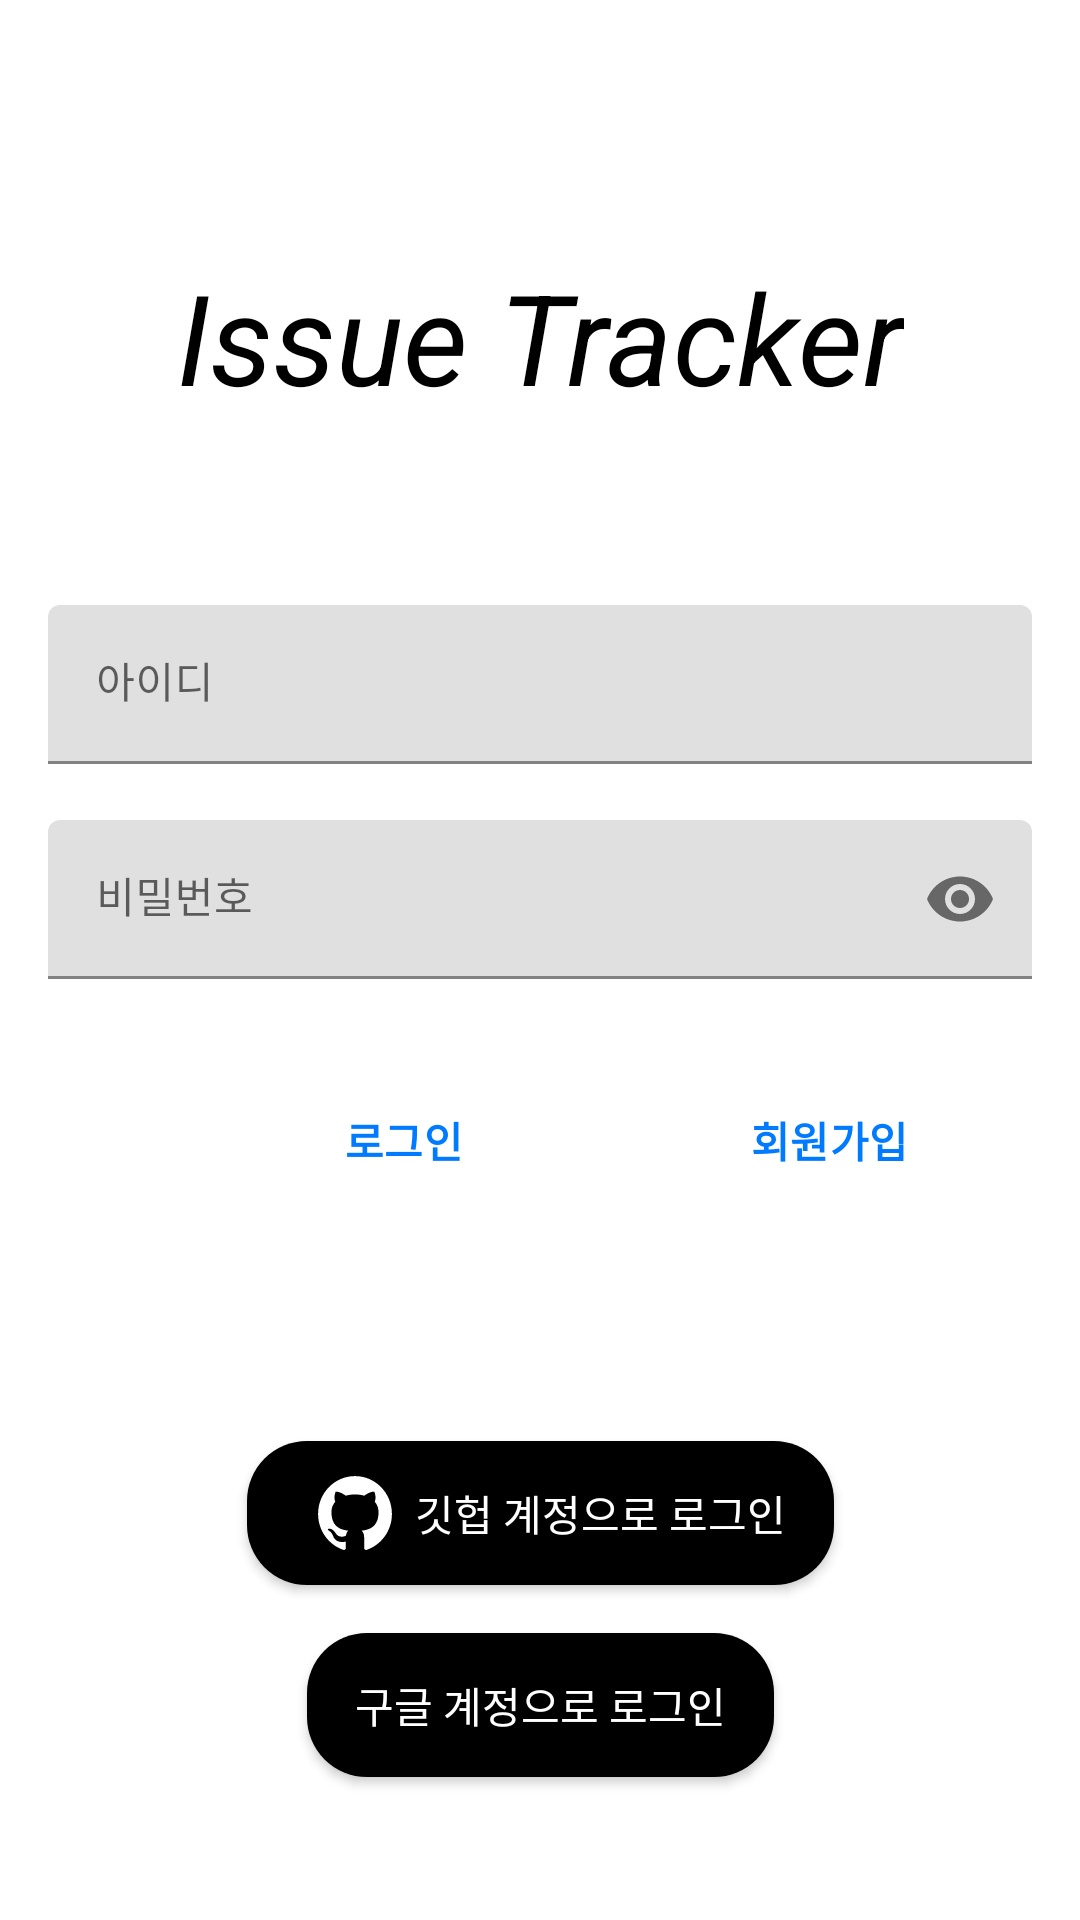

Write the Android layout XML for this screen, with the resource values it uses.
<!-- AndroidManifest.xml: application theme Theme.Issue_tracker -->
<!-- res/layout/activity_log_in.xml -->
<?xml version="1.0" encoding="utf-8"?>
<layout xmlns:android="http://schemas.android.com/apk/res/android"
    xmlns:app="http://schemas.android.com/apk/res-auto"
    xmlns:tools="http://schemas.android.com/tools">

    <data>

    </data>

    <androidx.constraintlayout.widget.ConstraintLayout
        android:layout_width="match_parent"
        android:layout_height="match_parent"
        android:paddingHorizontal="16dp"
        tools:context=".ui.login.LogInActivity">

        <TextView
            android:id="@+id/tv_login_title"
            style="@style/HeadLine3.Black.Italic"
            android:layout_width="wrap_content"
            android:layout_height="wrap_content"
            android:layout_marginTop="84dp"
            android:text="Issue Tracker"
            app:layout_constraintEnd_toEndOf="parent"
            app:layout_constraintStart_toStartOf="parent"
            app:layout_constraintTop_toTopOf="parent" />

        <com.google.android.material.textfield.TextInputLayout
            android:id="@+id/etl_login_id"
            android:layout_width="0dp"
            android:layout_height="wrap_content"
            android:layout_marginTop="60dp"
            android:hint="@string/label_login_id_hint"
            app:hintTextAppearance="@style/Caption.Grey"
            app:layout_constraintEnd_toEndOf="parent"
            app:layout_constraintStart_toStartOf="parent"
            app:layout_constraintTop_toBottomOf="@id/tv_login_title"
            app:placeholderText="@string/label_login_id_placeholder">

            <com.google.android.material.textfield.TextInputEditText
                android:id="@+id/et_login_id"
                android:layout_width="match_parent"
                android:layout_height="wrap_content"
                android:focusable="true"
                android:inputType="textEmailAddress"
                android:textAppearance="@style/Subtitle2" />

        </com.google.android.material.textfield.TextInputLayout>

        <com.google.android.material.textfield.TextInputLayout
            android:id="@+id/etl_login_pwd"
            android:layout_width="0dp"
            android:layout_height="wrap_content"
            android:layout_marginTop="16dp"
            android:hint="@string/label_login_pwd_hint"
            app:hintTextAppearance="@style/Caption.Grey"
            app:layout_constraintEnd_toEndOf="parent"
            app:layout_constraintStart_toStartOf="parent"
            app:layout_constraintTop_toBottomOf="@id/etl_login_id"
            app:passwordToggleEnabled="true"
            app:placeholderText="@string/label_login_pwd_placeholder">

            <com.google.android.material.textfield.TextInputEditText
                android:id="@+id/et_login_pwd"
                android:layout_width="match_parent"
                android:layout_height="wrap_content"
                android:focusable="true"
                android:inputType="textPassword"
                android:textAppearance="@style/Subtitle2" />

        </com.google.android.material.textfield.TextInputLayout>

        <TextView
            android:id="@+id/tv_login_btn_title"
            style="@style/Subtitle2.Primary.Bold"
            android:layout_width="wrap_content"
            android:layout_height="wrap_content"
            android:layout_marginStart="99dp"
            android:layout_marginTop="42dp"
            android:text="@string/label_string_login_title"
            app:layout_constraintStart_toStartOf="@id/etl_login_pwd"
            app:layout_constraintTop_toBottomOf="@id/etl_login_pwd" />

        <TextView
            android:id="@+id/tv_register_btn_title"
            style="@style/Subtitle2.Primary.Bold"
            android:layout_width="wrap_content"
            android:layout_height="wrap_content"
            android:layout_marginStart="96dp"
            android:layout_marginTop="42dp"
            android:text="@string/label_string_register_title"
            app:layout_constraintStart_toEndOf="@id/tv_login_btn_title"
            app:layout_constraintTop_toBottomOf="@id/etl_login_pwd" />

        <androidx.appcompat.widget.AppCompatButton
            android:id="@+id/btn_github_login"
            android:layout_width="wrap_content"
            android:layout_height="wrap_content"
            app:layout_constraintTop_toBottomOf="@id/tv_register_btn_title"
            android:background="@drawable/btn_black_radius"
            android:paddingHorizontal="16dp"
            android:layout_marginTop="90dp"
            app:layout_constraintStart_toStartOf="parent"
            app:layout_constraintEnd_toEndOf="parent"
            android:text="@string/label_string_github_login_title"
            android:drawableStart="@drawable/ic_github_login"
            android:textColor="@color/white" />

        <androidx.appcompat.widget.AppCompatButton
            android:layout_width="wrap_content"
            android:layout_height="wrap_content"
            app:layout_constraintTop_toBottomOf="@id/btn_github_login"
            android:background="@drawable/btn_black_radius"
            android:paddingHorizontal="16dp"
            android:layout_marginTop="16dp"
            app:layout_constraintStart_toStartOf="parent"
            app:layout_constraintEnd_toEndOf="parent"
            android:text="@string/label_string_google_login_title"
            android:drawableStart="@drawable/ic_google_login"
            android:textColor="@color/white" />

    </androidx.constraintlayout.widget.ConstraintLayout>
</layout>
<!-- resources referenced by this layout -->
<resources>
  <color name="white">#FFFFFFFF</color>
  <!-- drawable btn_black_radius (drawable) -->
  <?xml version="1.0" encoding="utf-8"?>
  <shape xmlns:android="http://schemas.android.com/apk/res/android"
      android:shape="rectangle">
  
      <solid android:color="@color/black"/>
  
      <corners android:radius="60px"/>
  
  </shape>
  <string name="label_login_id_hint">아이디</string>
  <string name="label_login_id_placeholder">Input your ID</string>
  <string name="label_login_pwd_hint">비밀번호</string>
  <string name="label_login_pwd_placeholder">Input Your PassWord</string>
  <string name="label_string_github_login_title">깃헙 계정으로 로그인</string>
  <string name="label_string_google_login_title">구글 계정으로 로그인</string>
  <string name="label_string_login_title">로그인</string>
  <string name="label_string_register_title">회원가입</string>
  <style name="Caption.Grey">
          <item name="android:textColor">@color/grey2</item>
      </style>
  
      //10px
  <style name="HeadLine3.Black.Italic">
          <item name="android:textStyle">italic</item>
      </style>
      //23px
  <style name="Subtitle2" parent="TextAppearance.MaterialComponents.Subtitle2" />
  <style name="Subtitle2.Primary.Bold">
          <item name="android:textStyle">bold</item>
      </style>
  <style name="Theme.Issue_tracker" parent="Theme.MaterialComponents.DayNight.DarkActionBar">
          
          <item name="colorPrimary">@color/purple_500</item>
          <item name="colorPrimaryVariant">@color/purple_700</item>
          <item name="colorOnPrimary">@color/white</item>
          
          <item name="colorSecondary">@color/teal_200</item>
          <item name="colorSecondaryVariant">@color/teal_700</item>
          <item name="colorOnSecondary">@color/black</item>
          
          <item name="android:statusBarColor" tools:targetApi="l">?attr/colorPrimaryVariant</item>
          
      </style>
  <color name="black">#FF000000</color>
  <color name="grey2">#FF87878D</color>
  <color name="purple_500">#FF6200EE</color>
  <color name="purple_700">#FF3700B3</color>
  <color name="teal_200">#FF03DAC5</color>
  <color name="teal_700">#FF018786</color>
</resources>
